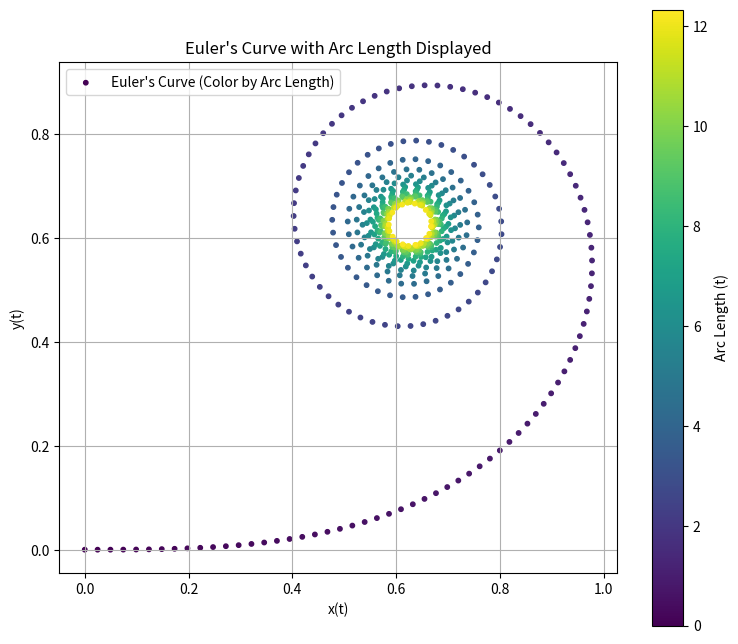

Write Python code to recreate this figure.
#!/usr/bin/env python3
"""euler_curve.py"""

#Reference: gemini AI 

import matplotlib.pyplot as plt
import numpy as np
from scipy.integrate import solve_ivp

# 1. Define the derivatives (the integrands)
def derivatives_func(t, state):
    """
    Returns [dx/dt, dy/dt] for the given t and state [x, y].
    For Euler's curve, dx/dt = cos(t^2) and dy/dt = sin(t^2).
    """
    dxdt = np.cos(t**2)
    dydt = np.sin(t**2)
    return [dxdt, dydt]

# 2. Set initial conditions and time span
t_initial = 0
t_final = 12.34
initial_state = [0, 0] # [x(0), y(0)]

# 3. Define the t values at which to evaluate the solution
t_eval = np.linspace(t_initial, t_final, 500) # More points for a smoother curve

# 4. Solve the ODE system
solution = solve_ivp(
    derivatives_func,
    (t_initial, t_final),
    initial_state,
    t_eval=t_eval,
    rtol=1e-6,
    atol=1e-9
)

# 5. Extract x and y values, and the corresponding t values
x_values = solution.y[0]
y_values = solution.y[1]
t_values = solution.t # In this case, t_values directly represents the arc length L(t)

# 6. Plot the Euler's Curve, colored by arc length (t_values)
plt.figure(figsize=(9, 8)) # Slightly larger figure to accommodate colorbar
scatter = plt.scatter(x_values, y_values, c=t_values, cmap='viridis', s=10,
                      label='Euler\'s Curve (Color by Arc Length)')

# Add a color bar
cbar = plt.colorbar(scatter)
cbar.set_label("Arc Length (t)")

plt.xlabel("x(t)")
plt.ylabel("y(t)")
plt.title("Euler's Curve with Arc Length Displayed")
plt.grid(True)
plt.gca().set_aspect('equal', adjustable='box') # Ensures the spiral shape is accurate
plt.legend()
plt.show()

print("The Euler's curve is plotted, with its color varying along the curve to represent the arc length (t value) at each point.")